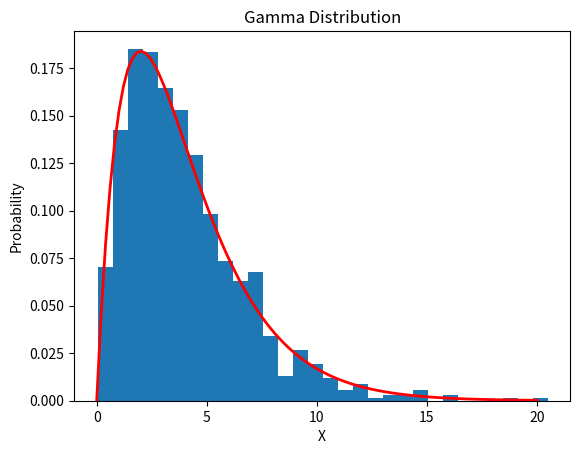

Here is the Python script that generated this plot:
import numpy as np
import matplotlib.pyplot as plt
from scipy.stats import gamma

# Parameters
shape = 2  # Shape parameter (k)
scale = 2  # Scale parameter (theta)

# Generate 1000 random numbers from a gamma distribution
s = np.random.gamma(shape, scale, 1000)

# Create a histogram of the generated numbers
count, bins, ignored = plt.hist(s, 30, density=True)

# Plot the gamma distribution
x = np.linspace(0, 20, 100)
plt.plot(x, gamma.pdf(x, shape, scale=scale), linewidth=2, color='r')

# Set labels and title
plt.xlabel('X')
plt.ylabel('Probability')
plt.title('Gamma Distribution')

# Display the plot
plt.show()

